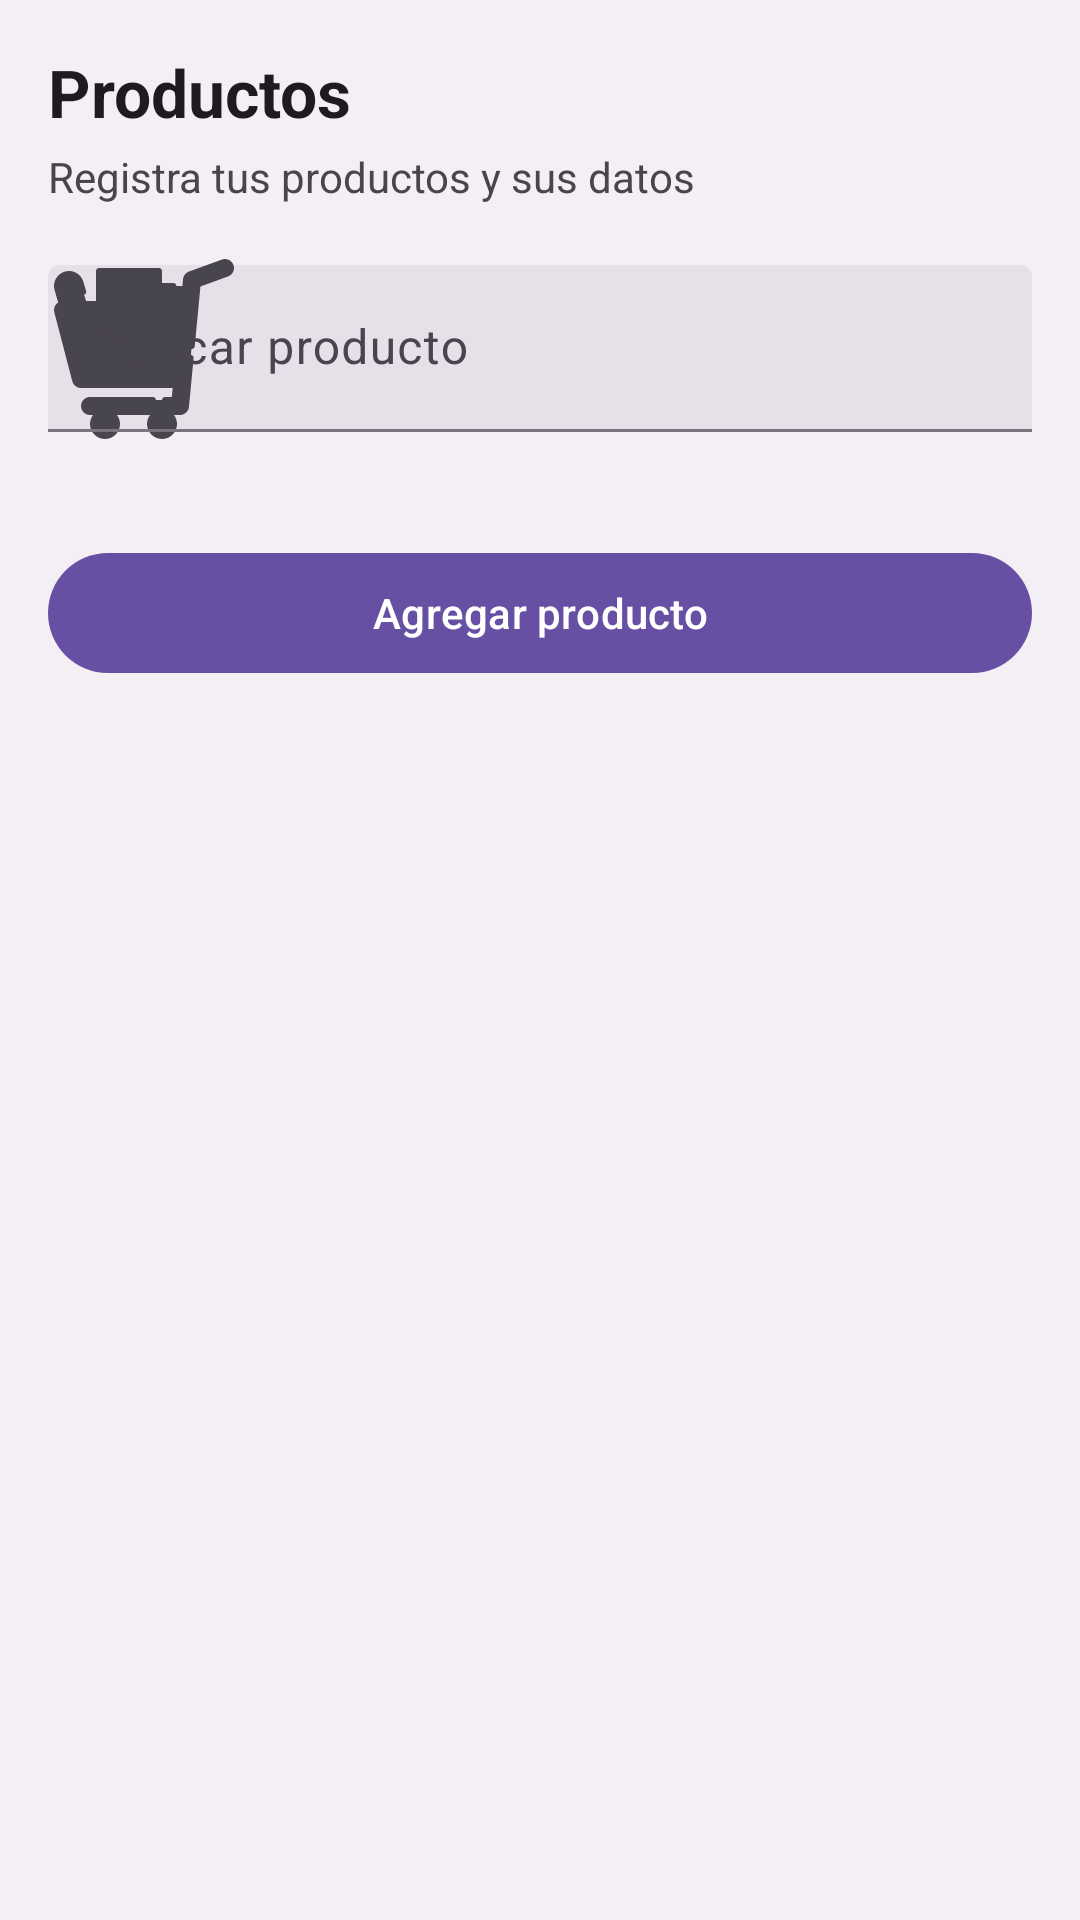

Produce the Android XML layout that renders to this screen, including the resource entries it uses.
<!-- AndroidManifest.xml: application theme Theme.Diefit -->
<!-- res/layout/fragment_productos.xml -->
<?xml version="1.0" encoding="utf-8"?>
<ScrollView
    xmlns:android="http://schemas.android.com/apk/res/android"
    xmlns:app="http://schemas.android.com/apk/res-auto"
    android:layout_width="match_parent"
    android:layout_height="match_parent"
    android:background="#F4EFF4">

    <LinearLayout
        android:layout_width="match_parent"
        android:layout_height="wrap_content"
        android:orientation="vertical"
        android:padding="16dp">

        <TextView
            android:layout_width="wrap_content"
            android:layout_height="wrap_content"
            android:text="Productos"
            android:textSize="22sp"
            android:textStyle="bold"
            android:textColor="?attr/colorOnSurface"
            android:layout_marginBottom="4dp" />

        <TextView
            android:layout_width="wrap_content"
            android:layout_height="wrap_content"
            android:text="Registra tus productos y sus datos"
            android:textSize="14sp"
            android:textColor="?attr/colorOnSurfaceVariant"
            android:layout_marginBottom="16dp" />

        
        <com.google.android.material.textfield.TextInputLayout
            android:id="@+id/buscarLayout"
            android:layout_width="match_parent"
            android:layout_height="wrap_content"
            android:layout_marginBottom="16dp"
            android:hint="Buscar producto"
            app:startIconDrawable="@drawable/products"
            style="@style/Widget.Material3.TextInputLayout.FilledBox">

            <com.google.android.material.textfield.TextInputEditText
                android:id="@+id/buscarInput"
                android:layout_width="match_parent"
                android:layout_height="wrap_content"
                android:inputType="text" />
        </com.google.android.material.textfield.TextInputLayout>

        <LinearLayout
            android:id="@+id/contenedorProductos"
            android:layout_width="match_parent"
            android:layout_height="wrap_content"
            android:orientation="vertical"
            android:layout_marginBottom="16dp" />

        <com.google.android.material.button.MaterialButton
            android:id="@+id/btnNuevoProducto"
            android:layout_width="match_parent"
            android:layout_height="wrap_content"
            android:text="Agregar producto"
            app:cornerRadius="100dp"
            style="@style/Widget.Material3.Button" />

    </LinearLayout>
</ScrollView>
<!-- resources referenced by this layout -->
<resources>
  <!-- drawable products: vector/xml drawable (drawable, 13808 chars, omitted) -->
  <style name="Theme.Diefit" parent="Base.Theme.Diefit" />
  <style name="Base.Theme.Diefit" parent="Theme.Material3.DayNight.NoActionBar">
          
          
      </style>
</resources>
